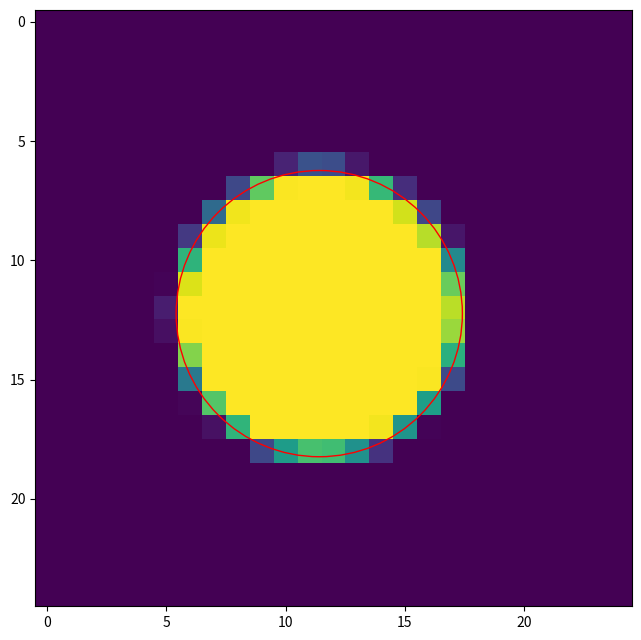

Here is the Python script that generated this plot:
# -*- coding: utf-8 -*-
"""
Raw script for various object profile generation.

@author: Sergei Klykov
@licence: MIT, @year: 2024

"""

# %% Imports
import numpy as np
import matplotlib.pyplot as plt
from math import e
from matplotlib.patches import Circle


# %% Raw Object generation
def distance_f(i_px, j_px, i_centre, j_centre):
    """
    Calculate the distances for pixels.

    Parameters
    ----------
    i_px : int or numpy.ndarray
        Pixel(-s) i of an image.
    j_px : int or numpy.ndarray
        Pixel(-s) i of an image.
    i_centre : int
        Center of an image.
    j_centre : int
        Center of an image.

    Returns
    -------
    float or numpy.ndarray
        Distances between provided pixels and the center of an image.

    """
    return np.round(np.sqrt(np.power(i_px - i_centre, 2) + np.power(j_px - j_centre, 2)), 6)


def make_sample(radius: float, center_shift: tuple, max_intensity=255, test_plots: bool = False) -> np.ndarray:
    if radius < 1.0:
        radius = 1.0
    max_size = 4*int(round(radius, 0)) + 1
    i_shift, j_shift = center_shift
    net_shift = round(0.5*np.sqrt(i_shift*i_shift + j_shift*j_shift), 6)
    i_img_center = max_size // 2; j_img_center = max_size // 2
    if abs(i_shift) <= 1.0 and abs(j_shift) <= 1.0:
        i_center = i_img_center + i_shift; j_center = j_img_center + j_shift
    else:
        i_center = i_img_center; j_center = j_img_center
    print("Center of a bead:", i_center, j_center)
    # Define image type
    if isinstance(max_intensity, int):
        if max_intensity <= 255:
            img_type = 'uint8'
        else:
            img_type = 'uint16'
    elif isinstance(max_intensity, float):
        if max_intensity > 1.0:
            max_intensity = 1.0
            img_type = 'float'
    else:
        raise ValueError("Specify Max Intencity for image type according to uint8, uint16, float")
    img = np.zeros(dtype=img_type, shape=(max_size, max_size))
    # Below - difficult to calculate the precise intersection of the circle and pixels
    # points = []
    q_rad = round(0.25*radius, 6)
    size_subareas = 1001; normalization = 0.001*size_subareas*size_subareas
    for i in range(max_size):
        for j in range(max_size):
            distance = distance_f(i, j, i_center, j_center)
            pixel_value = 0.0  # meaning the intensity in the pixel

            # Discrete function
            # if distance < 0.5*radius:
            #     pixel_value = max_intensity
            # elif distance < radius:
            #     pixel_value = float(max_intensity)*np.exp(pow(0.5, 1.25) - np.power(distance/radius, 1.25))
            # else:
            #     pixel_value = float(max_intensity)*np.exp(pow(0.5, 2.5) - np.power(distance/radius, 2.5))

            # # Continiuous bump function - too scaled result
            # r_exceed = 0.499; power = 4
            # if distance < radius*(1.0 + r_exceed):
            #     x = distance/(radius + r_exceed)
            #     x_pow = pow(x, power); b_pow = pow(1.0 + r_exceed, power)
            #     pixel_value = e*np.exp(b_pow/(x_pow - b_pow))

            # Discontinuous
            # x = distance / radius; ots = np.exp(-1.0/np.power(6.0, 2))
            # if distance < radius:
            #     pixel_value = np.exp(-np.power(x, 2)/np.power(6.0, 2))
            # else:
            #     x_shift = pow(x, 4); x_c = pow(0.95, 4)
            #     pixel_value = ots*np.exp(x_c - x_shift)

            # The center of bead lays always within single pixel
            # oversize = round(radius + 1 + net_shift, 6); bump_f_power = 16
            if distance < q_rad:
                pixel_value = 1.0  # entire pixel lays inside the circle
            # elif distance <= oversize - 0.5:
            #     x = pow(distance, bump_f_power); b = pow(oversize, bump_f_power)
            #     pixel_value = e*np.exp(b/(x - b))

            # !!! The scheme below - overcomplicated and requires better definition of intersections of pixels and circle curvature
            # Rough estimate of the potentially outside pixels - they should be checked for intersection with the circle

            elif q_rad <= distance <= radius + net_shift + 1.0:
                stop_checking = False  # flag for quitting this calculations
                # First, sort out the pixels that lay completely within the circle, but the distance is more than quarter of R:
                if i < i_center:
                    i_corner = i - 0.5
                else:
                    i_corner = i + 0.5
                if j < j_center:
                    j_corner = j - 0.5
                else:
                    j_corner = j + 0.5
                # Below - distance to the most distant point of the pixel
                distance_corner = distance_f(i_corner, j_corner, i_center, j_center)
                if distance_corner <= radius:
                    pixel_value = 1.0; stop_checking = True

                # So, the pixel's borders can potentially are intersected by the circle, calculate the estimated intersection area
                if not stop_checking:
                    i_m = i - 0.5; j_m = j - 0.5; i_p = i + 0.5; j_p = j + 0.5
                    # circle_arc_area = np.zeros(shape=(size_subareas, size_subareas))
                    # h_x = (i_p - i_m)/size_subareas; h_y = (j_p - j_m)/size_subareas
                    # x_row = np.round(np.arange(start=i_m, stop=i_p+h_x/2, step=h_x), 6)
                    # y_col = np.round(np.arange(start=j_m, stop=j_p+h_y/2, step=h_y), 6)
                    x_row = np.linspace(start=i_m, stop=i_p, num=size_subareas); y_col = np.linspace(start=j_m, stop=j_p, num=size_subareas)
                    # print(np.min(x_row), np.max(x_row), np.min(y_col), np.max(y_col))
                    coords = np.meshgrid(x_row, y_col); distances = distance_f(coords[0], coords[1], i_center, j_center)
                    circle_arc_area1 = np.where(distances <= radius, 0.001, 0.0)
                    # print(circle_arc_area1.shape)
                    if np.max(circle_arc_area1) > 0.0 and radius <= 2.0 and test_plots:
                        plt.figure(f"{i, j}"); plt.imshow(circle_arc_area1)
                    # print(np.max(circle_arc_area1), np.min(circle_arc_area1))
                    # for y in range(size_subareas):
                    #     for x in range(size_subareas):
                    #         i_c = i_m + y*((i_p - i_m)/size_subareas); j_c = j_m + x*((j_p - j_m)/size_subareas)
                    #         distance_px = distance_f(i_c, j_c, i_center, j_center)
                    #         if distance_px <= radius:
                    #             circle_arc_area[y, x] = 1.0
                    # S = round(np.sum(circle_arc_area)/np.sum(pixel_area), 6)
                    S1 = round(np.sum(circle_arc_area1)/normalization, 6)
                    if S1 > 1.0:
                        print(np.min(x_row), np.max(x_row), np.min(y_col), np.max(y_col))
                        print(circle_arc_area1.shape)
                        print("Overflowed value", S1, "sum of pixels inside of the intersection:", np.sum(circle_arc_area1), "norm.:", normalization)
                        if test_plots:
                            plt.figure(f"[{i, j}]"); plt.imshow(circle_arc_area1)
                        S1 = 1.0
                    print(f"Found ratio for the pixel [{i, j}]:", S1); pixel_value = S1
                    # print(f"Found ratio for the pixel [{i, j}]:", S, "diff for - vect. implementations:", round(abs(S-S1), 6))
                    # r_diff1 = round(r2 - np.power(i_m - i_center, 2), 6); r_diff2 = round(r2 - np.power(j_m - j_center, 2), 6)
                    # r_diff3 = round(r2 - np.power(i_p - i_center, 2), 6); r_diff4 = round(r2 - np.power(j_p - j_center, 2), 6)
                    # found_points = 0; this_pixel_points = []
                    # # calculation of the j index
                    # if r_diff1 > 0.0:
                    #     j1 = round(j_center - np.sqrt(r_diff1), 6); j2 = round(j_center + np.sqrt(r_diff1), 6)
                    #     if j1 > 0.0 and j1 <= j_p and j1 >= j_m:
                    #         point = (i_m, j1); points.append(point); this_pixel_points.append(point); found_points += 1
                    #     if j2 > 0.0 and j2 <= j_p and j2 >= j_m:
                    #         point = (i_m, j2); points.append(point); this_pixel_points.append(point); found_points += 1
                    # if r_diff3 > 0.0:
                    #     j1 = round(j_center - np.sqrt(r_diff3), 6); j2 = round(j_center + np.sqrt(r_diff3), 6)
                    #     if j1 > 0.0 and j1 <= j_p and j1 >= j_m:
                    #         point = (i_p, j1); points.append(point); this_pixel_points.append(point); found_points += 1
                    #     if j2 > 0.0 and j2 <= j_p and j2 >= j_m:
                    #         point = (i_p, j2); points.append(point); this_pixel_points.append(point); found_points += 1
                    # # calculation of the i index
                    # if r_diff2 > 0.0:
                    #     i1 = round(i_center - np.sqrt(r_diff2), 6); i2 = round(i_center + np.sqrt(r_diff2), 6)
                    #     if i1 > 0.0 and i1 <= i_p and i1 >= i_m:
                    #         point = (i1, j_m); points.append(point); this_pixel_points.append(point); found_points += 1
                    #     if i2 > 0.0 and i2 <= i_p and i2 >= i_m:
                    #         point = (i2, j_m); points.append(point); this_pixel_points.append(point); found_points += 1
                    # if r_diff4 > 0.0:
                    #     i1 = round(i_center - np.sqrt(r_diff4), 6); i2 = round(i_center + np.sqrt(r_diff4), 6)
                    #     if i1 > 0.0 and i1 <= i_p and i1 >= i_m:
                    #         point = (i1, j_p); points.append(point); this_pixel_points.append(point); found_points += 1
                    #     if i2 > 0.0 and i2 <= i_p and i2 >= i_m:
                    #         point = (i2, j_p); points.append(point); this_pixel_points.append(point); found_points += 1

                    # # Calculated intersected square
                    # if found_points == 2:
                    #     print(f"Found intersections for the pixel [{i, j}]:", this_pixel_points)
                    #     x1, y1 = this_pixel_points[0]; x2, y2 = this_pixel_points[1]; S = 0.0
                    #     # Define intersection type - too complex (triangle, trapezoid, etc.)
                    #     # A = (i_m, j_m); B = (i_m, j_p); C = (i_p, j_m); D = (i_p, j_p)
                    #     x_m = 0.5*(x1 + x2); y_m = 0.5*(y1 + y2)
                    # print("middle point:", x_m, y_m)
                    # distance_m = round(np.sqrt(np.power(x_m - i_center, 2) + np.power(y_m - j_center, 2)), 6)
                    # if distance_m > distance:
                    #     S = 1.0 - 0.5*(distance_m - distance)
                    # else:
                    #     S = 1.0 + 0.5*(distance_m - distance)
                    # pixel_value = S
                    # print(f"Found points for the single pixel [{i, j}]:", found_points)

            # Pixel value scaling according the the provided image type
            pixel_value *= float(max_intensity)
            # Pixel value conversion to the image type
            if pixel_value > 0.0:
                if 'uint' in img_type:
                    pixel_value = int(round(pixel_value, 0))
                img[i, j] = pixel_value
    # points = set(points)  # excluding repeated found in the loop coordinates
    # print("found # of points:", len(points), "\ncoordinates:", points)
    return img


# %% Radial profile testing for the object generation
def profile1(x, sigma: float = 1.0):
    return np.exp(-np.power(x, 2)/np.power(sigma, 2))


def profile2(x):
    y = np.zeros(shape=x.shape); ots = np.exp(-np.power(1.0, 2)/np.power(3*1.0, 2))
    for i, el in enumerate(x):
        # if el < 0.5:
        #     y[i] = 1.0
        # elif el < 1.0:
        #     y[i] = np.exp(pow(0.5, 1.25) - np.power(el, 1.25))
        # else:
        #     y[i] = np.exp(pow(0.5, 2.5) - np.power(el, 2.5))
        if el <= 1.0:
            y[i] = np.exp(-np.power(el, 2)/np.power(3*1.0, 2))
        else:
            xc = 1.0; el = pow(el, 8)
            y[i] = ots*np.exp(xc-el)
    return y


def profile3(x, gamma: float = 1.0):
    gamma2 = gamma*gamma
    return gamma2/(np.power(x, 2) + gamma2)


def profile4(x):
    return np.exp(x)/np.power(1.0 + np.exp(x), 2)


def profile5(x, b: float = 1.0):
    y = np.zeros(shape=x.shape)
    for i, el in enumerate(x):
        if el < b:
            el2 = el*el; b2 = b*b
            y[i] = np.exp(b2/(el2 - b2))
    return y*e


def profile6(x, b: float = 1.0):
    y = np.zeros(shape=x.shape)
    for i, el in enumerate(x):
        if el < b:
            el3 = el*el*el; b3 = b*b*b
            y[i] = np.exp(b3/(el3 - b3))
    return y*e


# Testing the bump function difference in the radial profiles
def bump_f(x: np.ndarray, b: float = 1.0, power: int = 2) -> np.ndarray:
    y = np.zeros(shape=x.shape)
    for i, el in enumerate(x):
        if el < b:
            el_pow = pow(el, power); b_pow = pow(b, power)
            y[i] = e*np.exp(b_pow/(el_pow - b_pow))
    return y


# %% 2D shapes based on continuous functions
def gaussian_bead(r: float, center_shifts: tuple) -> np.ndarray:
    sigma = np.sqrt(r); max_size = int(round(6.0*sigma, 0)); y_shift, x_shift = center_shifts
    if max_size % 2 == 0:
        max_size += 1
    img = np.zeros(dtype=np.float32, shape=(max_size, max_size))  # crating by default float image, normalized to 1.0 as the max intensity
    i_img_center = max_size // 2; j_img_center = max_size // 2
    i_center = i_img_center + y_shift; j_center = j_img_center + x_shift
    # Calculating the intensity distribution pixelwise
    for i in range(max_size):
        for j in range(max_size):
            distance = distance_f(i, j, i_center, j_center)
            img[i, j] = np.exp(-np.power(distance, 2)/np.power(sigma, 2))
    return img


# %% Default exports from this module
__all__ = ['gaussian_bead']

# %% Tests
if __name__ == "__main__":
    test_disk_show = True; figsizes = (6.5, 6.5)
    # Testing disk representation
    if test_disk_show:
        i_shift = 0.23; j_shift = -0.591; disk_r = 6.0
        disk1 = make_sample(radius=disk_r, center_shift=(i_shift, j_shift), test_plots=False)
        plt.figure(figsize=figsizes); axes_img = plt.imshow(disk1, cmap=plt.cm.viridis); plt.tight_layout()
        m_center, n_center = disk1.shape; m_center = m_center // 2 + i_shift; n_center = n_center // 2 + j_shift
        axes_img.axes.add_patch(Circle((n_center, m_center), disk_r, edgecolor='red', facecolor='none'))
        r = np.arange(start=0.0, stop=1.3, step=0.02)
        profile1_f = profile1(r, 1.0)  # normal gaussian
        profile2_f = profile2(r)  # discontinuous function
        profile3_f = profile3(r, 1.0)  # lorentzian
        profile4_f = profile4(r); max_4 = np.max(profile4_f); profile4_f /= max_4  # derivative of logistic function
        profile5_f = profile5(r, 1.4)  # bump function
        profile6_f = profile6(r, 1.4)  # modified bump function
        # plt.figure("Profiles Comparison"); plt.plot(r, profile1_f, r, profile2_f, r, profile3_f, r, profile4_f, r, profile5_f, r, profile6_f)
        # plt.legend(['gaussian', 'discontinuous', 'lorentzian', 'd(logist.f)/dr', 'bump', 'mod. bump'])
        # Comparison of bump functions depending on the power of arguments
        size = 1.5; step_r = 0.01; r1 = np.arange(start=0.0, stop=size+step_r, step=step_r)
        bump2 = bump_f(r1, size, 2); bump4 = bump_f(r1, size, 4); bump3 = bump_f(r1, size, 3); bump64 = bump_f(r1, size, 64)
        bump8 = bump_f(r1, size, 8); bump16 = bump_f(r1, size, 16); bump32 = bump_f(r1, size, 32)
        # plt.figure("Bump() Comparison"); plt.plot(r1, bump2, r1, bump3, r1, bump4, r1, bump8, r1, bump16)
        # plt.legend(['^2', '^3', '^4', '^8', '^16']); plt.axvline(x=0.5); plt.axvline(x=1.0)
